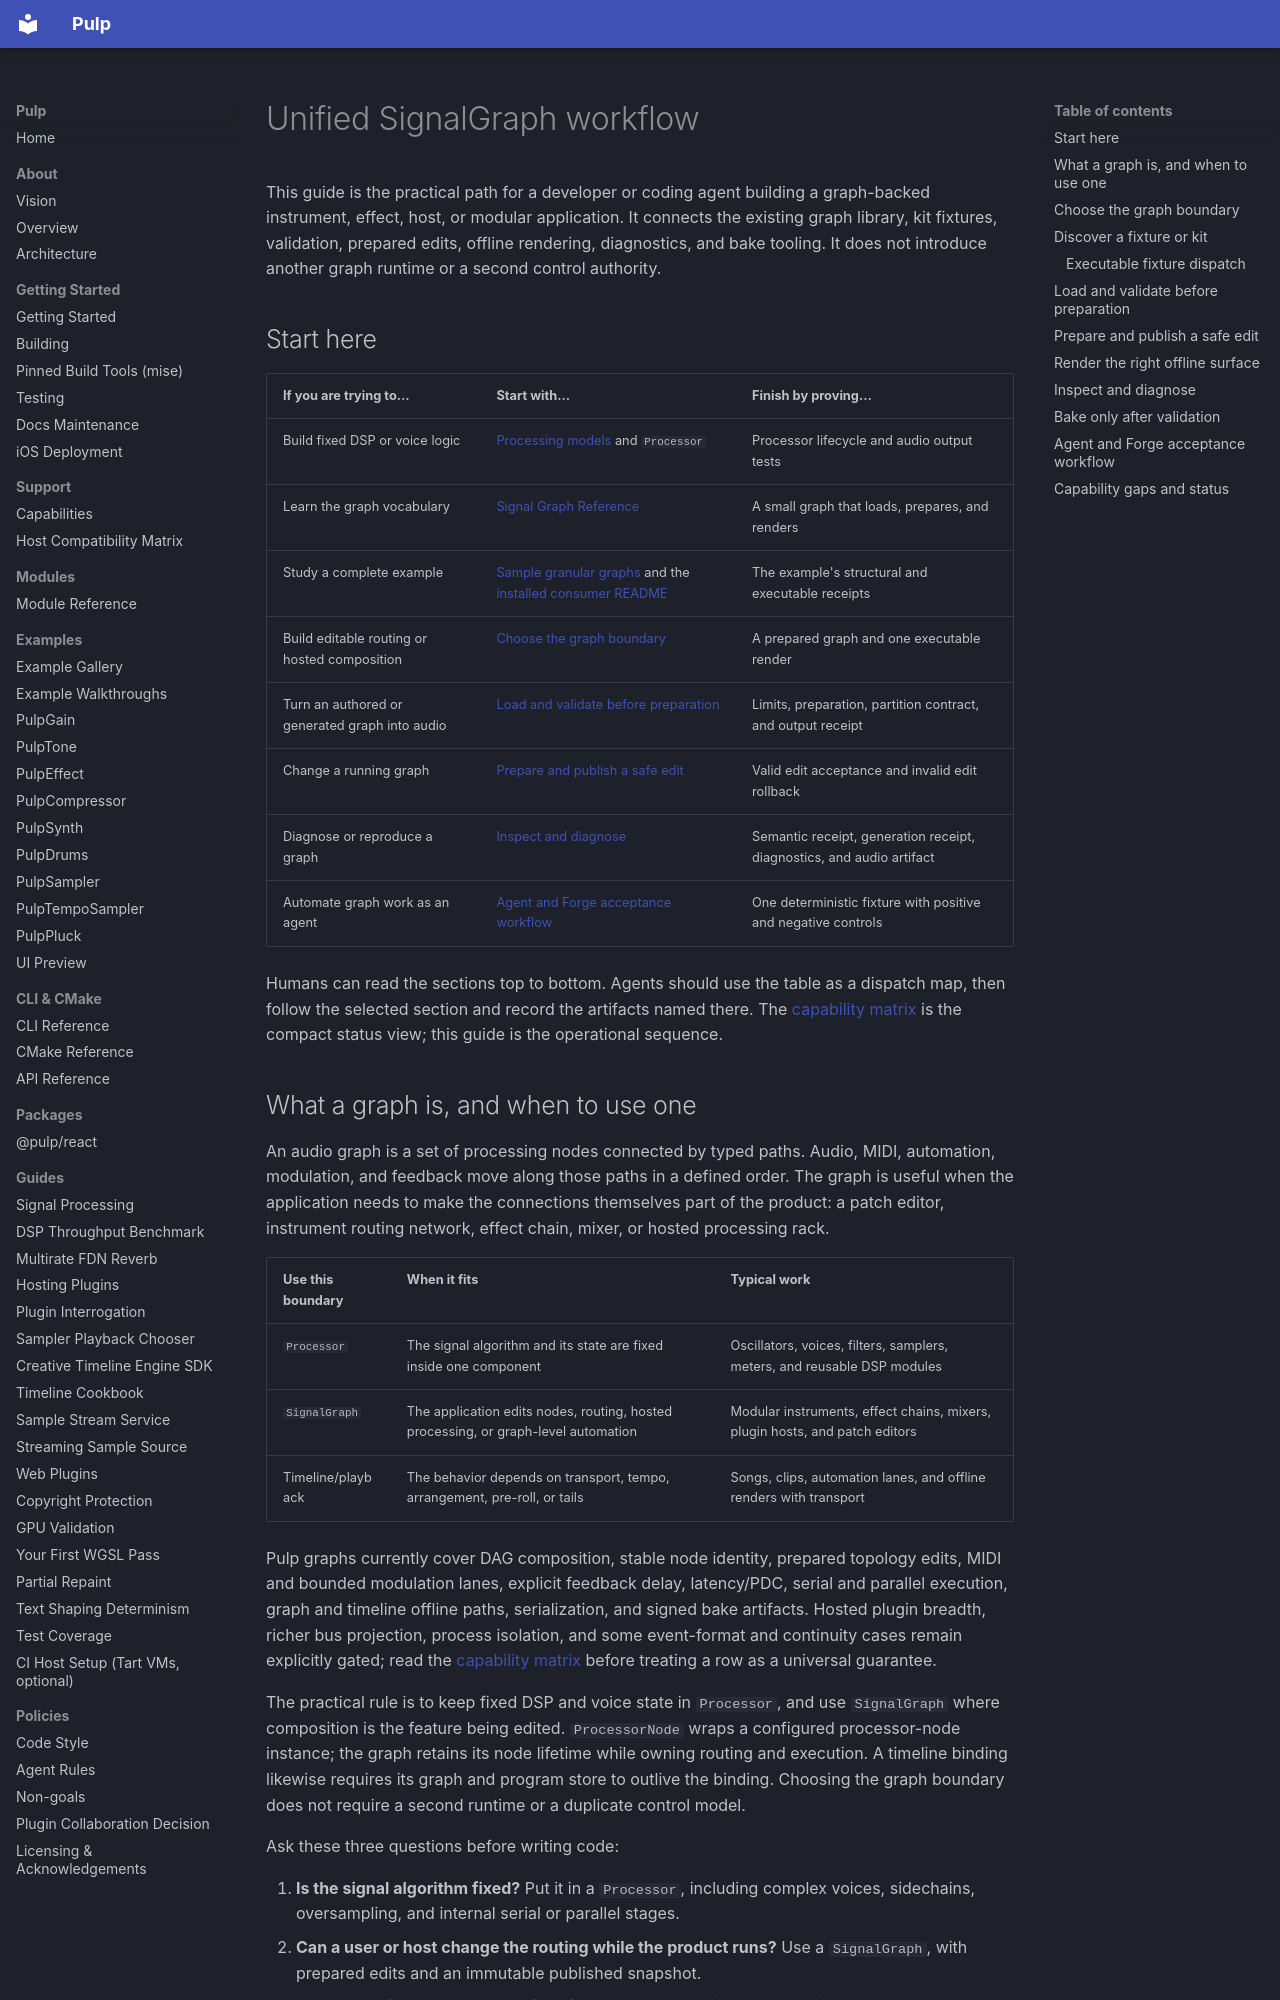

repository: Generous-Corp/pulp · page: guides/signal-graph-workflow.html · generator: mkdocs

# Unified SignalGraph workflow

This guide is the practical path for a developer or coding agent building a
graph-backed instrument, effect, host, or modular application. It connects the
existing graph library, kit fixtures, validation, prepared edits, offline
rendering, diagnostics, and bake tooling. It does not introduce another graph
runtime or a second control authority.

## Start here

| If you are trying to… | Start with… | Finish by proving… |
|---|---|---|
| Build fixed DSP or voice logic | [Processing models](../reference/processing-models.md) and `Processor` | Processor lifecycle and audio output tests |
| Learn the graph vocabulary | [Signal Graph Reference](../reference/signal-graph.md) | A small graph that loads, prepares, and renders |
| Study a complete example | [Sample granular graphs](sample-granular-graphs.md) and the [installed consumer README](../../examples/sample-region-allpass/README.md) | The example's structural and executable receipts |
| Build editable routing or hosted composition | [Choose the graph boundary](#choose-the-graph-boundary) | A prepared graph and one executable render |
| Turn an authored or generated graph into audio | [Load and validate before preparation](#load-and-validate-before-preparation) | Limits, preparation, partition contract, and output receipt |
| Change a running graph | [Prepare and publish a safe edit](#prepare-and-publish-a-safe-edit) | Valid edit acceptance and invalid edit rollback |
| Diagnose or reproduce a graph | [Inspect and diagnose](#inspect-and-diagnose) | Semantic receipt, generation receipt, diagnostics, and audio artifact |
| Automate graph work as an agent | [Agent and Forge acceptance workflow](#agent-and-forge-acceptance-workflow) | One deterministic fixture with positive and negative controls |

Humans can read the sections top to bottom. Agents should use the table as a
dispatch map, then follow the selected section and record the artifacts named
there. The [capability matrix](../reference/signal-graph-capabilities.md) is the
compact status view; this guide is the operational sequence.
